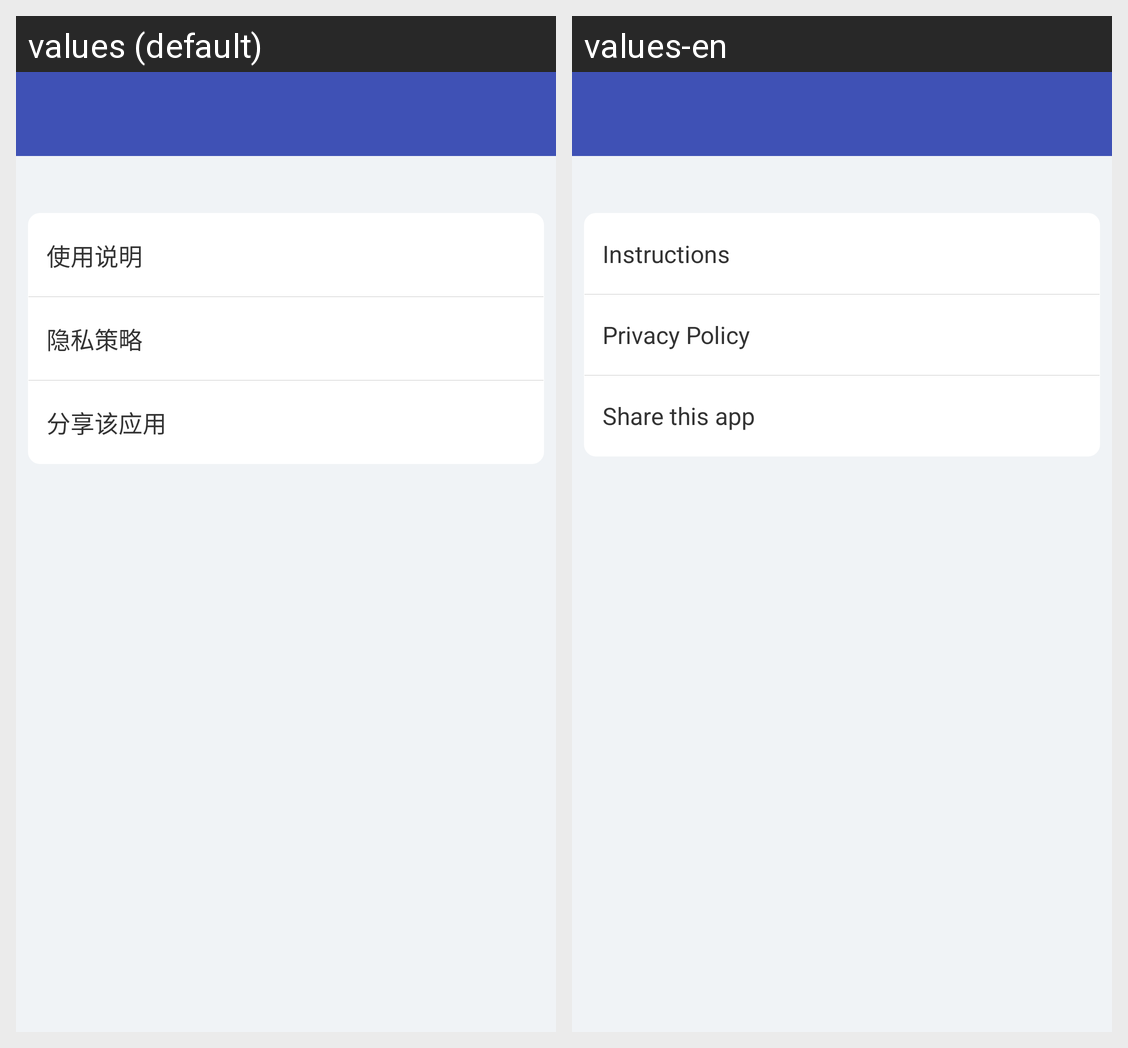

The same Android screen rendered under two of its app's locales, left to right. List the strings drawn on it with the default value and each locale's translation.
Android screen res/layout/activity_about.xml rendered under 2 locales, left to right: values (default), values-en. Device: Nexus 5 (rendered at 1080×1920; each locale shown at half size, 540×960, under a caption strip naming it); theme AppTheme.NoActionBar.
Strings drawn on this screen, with the default value and each locale's value (text and hints the layout hard-codes, and strings that could not be matched under every locale, appear in the picture but are not listed):

instruction
  values: 使用说明
  values-en: Instructions

privacy_policy
  values: 隐私策略
  values-en: Privacy Policy

share_app
  values: 分享该应用
  values-en: Share this app
